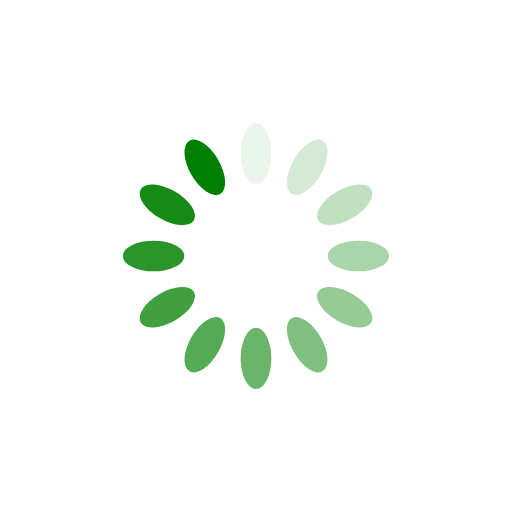
t = 0.00 s
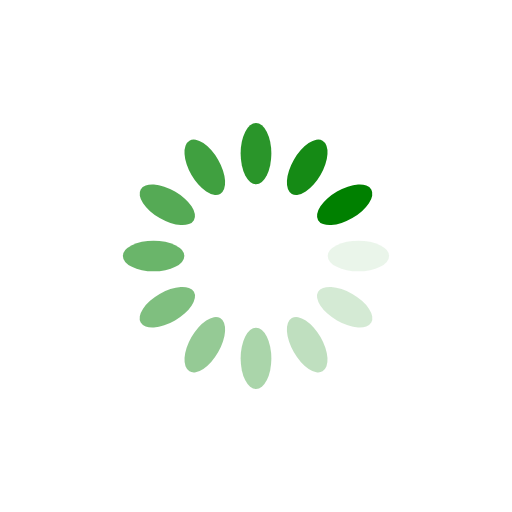
t = 0.25 s
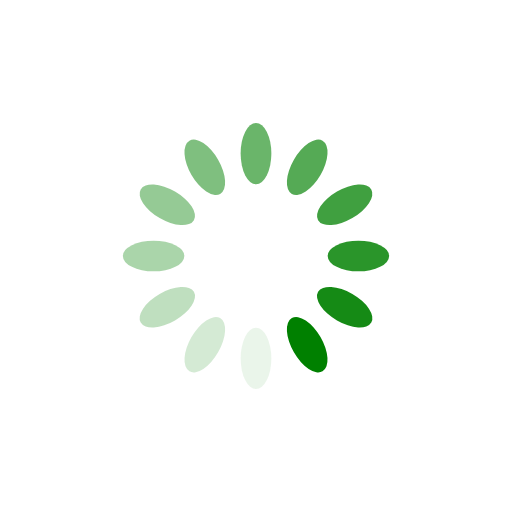
t = 0.50 s
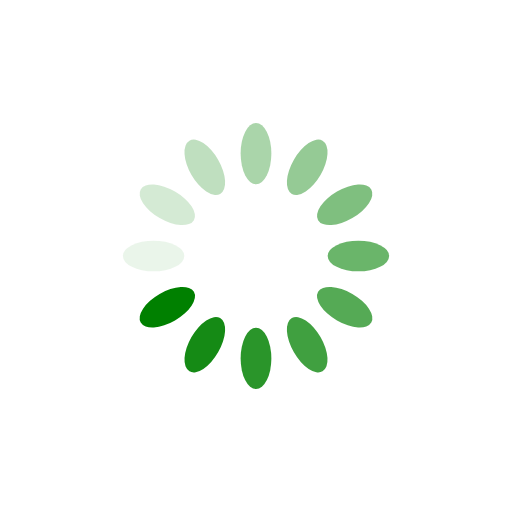
t = 0.75 s

The animated SVG that drew these frames (rendered in a browser with its animation timeline set to each time). Animation: 12 SMIL elements (animate=12); one cycle of 1.00 s, repeats indefinitely.

<?xml version="1.0" encoding="utf-8"?>
<svg xmlns="http://www.w3.org/2000/svg" xmlns:xlink="http://www.w3.org/1999/xlink" style="margin: auto; background: none; display: block; shape-rendering: auto;" width="200px" height="200px" viewBox="0 0 100 100" preserveAspectRatio="xMidYMid">
<g transform="rotate(0 50 50)">
  <rect x="47" y="24" rx="3" ry="6" width="6" height="12" fill="#008000">
    <animate attributeName="opacity" values="1;0" keyTimes="0;1" dur="1s" begin="-0.9166666666666666s" repeatCount="indefinite"></animate>
  </rect>
</g><g transform="rotate(30 50 50)">
  <rect x="47" y="24" rx="3" ry="6" width="6" height="12" fill="#008000">
    <animate attributeName="opacity" values="1;0" keyTimes="0;1" dur="1s" begin="-0.8333333333333334s" repeatCount="indefinite"></animate>
  </rect>
</g><g transform="rotate(60 50 50)">
  <rect x="47" y="24" rx="3" ry="6" width="6" height="12" fill="#008000">
    <animate attributeName="opacity" values="1;0" keyTimes="0;1" dur="1s" begin="-0.75s" repeatCount="indefinite"></animate>
  </rect>
</g><g transform="rotate(90 50 50)">
  <rect x="47" y="24" rx="3" ry="6" width="6" height="12" fill="#008000">
    <animate attributeName="opacity" values="1;0" keyTimes="0;1" dur="1s" begin="-0.6666666666666666s" repeatCount="indefinite"></animate>
  </rect>
</g><g transform="rotate(120 50 50)">
  <rect x="47" y="24" rx="3" ry="6" width="6" height="12" fill="#008000">
    <animate attributeName="opacity" values="1;0" keyTimes="0;1" dur="1s" begin="-0.5833333333333334s" repeatCount="indefinite"></animate>
  </rect>
</g><g transform="rotate(150 50 50)">
  <rect x="47" y="24" rx="3" ry="6" width="6" height="12" fill="#008000">
    <animate attributeName="opacity" values="1;0" keyTimes="0;1" dur="1s" begin="-0.5s" repeatCount="indefinite"></animate>
  </rect>
</g><g transform="rotate(180 50 50)">
  <rect x="47" y="24" rx="3" ry="6" width="6" height="12" fill="#008000">
    <animate attributeName="opacity" values="1;0" keyTimes="0;1" dur="1s" begin="-0.4166666666666667s" repeatCount="indefinite"></animate>
  </rect>
</g><g transform="rotate(210 50 50)">
  <rect x="47" y="24" rx="3" ry="6" width="6" height="12" fill="#008000">
    <animate attributeName="opacity" values="1;0" keyTimes="0;1" dur="1s" begin="-0.3333333333333333s" repeatCount="indefinite"></animate>
  </rect>
</g><g transform="rotate(240 50 50)">
  <rect x="47" y="24" rx="3" ry="6" width="6" height="12" fill="#008000">
    <animate attributeName="opacity" values="1;0" keyTimes="0;1" dur="1s" begin="-0.25s" repeatCount="indefinite"></animate>
  </rect>
</g><g transform="rotate(270 50 50)">
  <rect x="47" y="24" rx="3" ry="6" width="6" height="12" fill="#008000">
    <animate attributeName="opacity" values="1;0" keyTimes="0;1" dur="1s" begin="-0.16666666666666666s" repeatCount="indefinite"></animate>
  </rect>
</g><g transform="rotate(300 50 50)">
  <rect x="47" y="24" rx="3" ry="6" width="6" height="12" fill="#008000">
    <animate attributeName="opacity" values="1;0" keyTimes="0;1" dur="1s" begin="-0.08333333333333333s" repeatCount="indefinite"></animate>
  </rect>
</g><g transform="rotate(330 50 50)">
  <rect x="47" y="24" rx="3" ry="6" width="6" height="12" fill="#008000">
    <animate attributeName="opacity" values="1;0" keyTimes="0;1" dur="1s" begin="0s" repeatCount="indefinite"></animate>
  </rect>
</g>
<!-- [ldio] generated by https://loading.io/ --></svg>